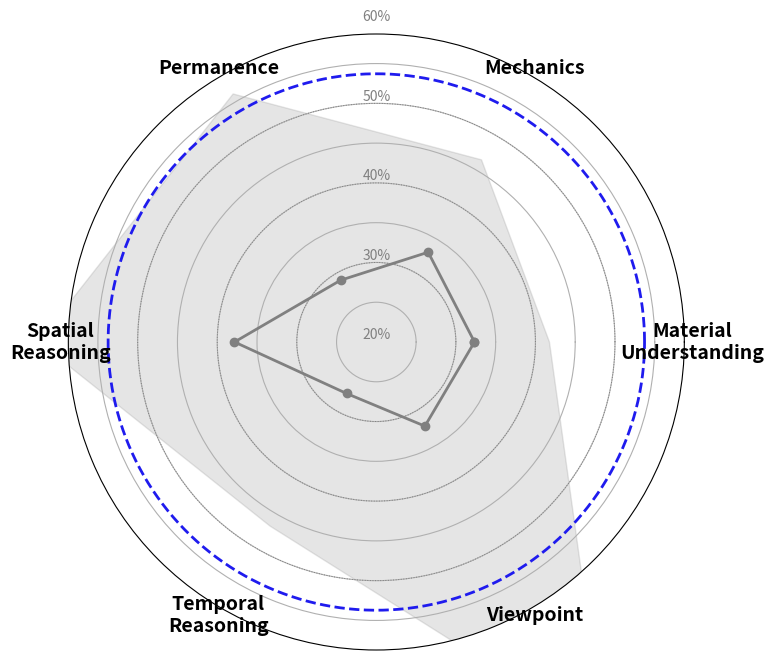

Write the Python code that produced this figure.
import matplotlib.pyplot as plt
import numpy as np

# Example data (replace with your full arrays)
data = {
    'material_understanding': {'label': 'Material Understanding', 'color': '##2BAE27', 'accuracy': [34.61072401325676, 32.01069628379447, 31.41617447676527, 36.07963422958851, 31.183958614995767, 39.667366994217815, 36.281416465449, 36.809922011508334, 33.99698148125056, 33.277072100804595, 39.89891484710675, 29.544172455953163, 41.76115601023119, 34.30526018857911, 40.82409667746204, 35.70246882177501, 27.01478870785531, 27.621186003793365, 33.36359239988398, 34.45664784672893, 34.65977190082765, 32.351104788010865, 10.52617667512519, 34.63890109261233, 33.50293655431673, 34.54604719630827, 35.5007266494597, 32.68518362899012, 30.00787060701764, 29.96892917508767, 35.23319690794044, 32.63623707181098, 21.55849199361213, 26.53233033722471, 33.823877428563186, 31.24798129345833, 35.33641962206091, 27.20514053593997, 27.7563607784626, 34.1477198765128, 31.059876146574737, 31.8658554575935, 31.255641062686088, 18.633268959844322, 32.097627923607504, 31.33770050559472, 32.034700158004526, 35.16244767499073, 32.718439794747454, 33.78540121269313, 33.885854687237625, 36.719553914876556, 35.661100165265466, 26.43803828613734]},
    'mechanics': {'label': 'Mechanics', 'color': '##FF5733', 'accuracy': [36.089030206677265, 38.15580286168522, 28.976205120479797, 34.816021584594395, 32.9880420072895, 45.6026783154657, 30.077036945830788, 33.99451643404015, 35.11307023384906, 23.677045823606925, 45.871421995217105, 31.680444329410236, 46.440873912376716, 32.879407910512825, 46.00781015558534, 33.796520123127415, 24.491671522514544, 25.20462970511325, 34.92385940706922, 29.918103662569727, 32.416928705474504, 30.370888273026807, 8.267090620031796, 32.909379968203496, 36.56597774244833, 35.13513513513514, 41.49443561208267, 26.71083473580007, 36.40224366510057, 29.72972972972973, 42.60731319554849, 26.073131955484897, 37.51987281399046, 28.7758346581876, 30.206677265500794, 27.503974562798092, 27.186009538950714, 26.391096979332275, 29.093799682034977, 36.72496025437202, 34.02225755166932, 36.87942805576621, 35.843506642377164, 32.11446740858506, 32.591414944356124, 30.245443491322277, 36.51367695894132, 36.08679236414636, 34.81717011128776, 36.88394276629571, 34.498605329836046, 30.022057854171763, 31.163138497044717, 29.29128974599182]},
    'persistence': {'label': 'Permanence', 'color': '##F43FC7', 'accuracy': [15.556768558951966, 39.57423580786026, 17.521834061135372, 39.737991266375545, 30.567685589519655, 22.6528384279476, 25.382096069868997, 37.609170305676855, 51.582969432314414, 27.074235807860262, 56.004366812227076, 37.22707423580786, 46.2882096069869, 31.331877729257645, 21.61572052401747, 25.54585152838428, 26.63755458515284, 25.873362445414845, 24.344978165938862, 22.925764192139738, 25.600436681222707, 23.744541484716155, 22.762008733624455, 23.253275109170303, 15.556768558951966, 29.912663755458514, 28.002183406113538, 23.96288209606987, 27.3471615720524, 27.510917030567686, 25.382096069868997]},
    'spatial_reasoning': {'label': 'Spatial Reasoning', 'color': '##3498DB', 'accuracy': [40.97983992441463, 60.61435950119642, 27.059499390286817, 52.51091576036077, 35.29808806456729, 62.447980339492005, 35.2280978326153, 50.194309022389994, 48.730224504807104, 38.44688072648682, 57.857845450283605, 34.29601951806183, 54.90296402050663, 48.98949601909273, 55.959976829143436, 48.265934520577275, 31.66686308937877, 32.25634563894077, 40.45571282301879, 37.54350805062648, 35.56349663886122, 36.59796651112363, 19.373053990847577, 44.41980889560119, 32.13253856392458, 36.368819824003396, 33.349697571414595, 41.88832857136926, 50.93609597485473, 30.753394447919515, 36.30151458057865, 30.91167403331974, 28.111224651953552, 28.29860682852255, 30.608192536836004, 27.628839443443365, 27.382261150412372, 27.044085873077886, 25.6506901911609, 37.272302473844924, 34.7510113935634, 38.3908142838944, 42.822744797850525, 29.223148062179657, 33.52570447907758, 27.605581131258646, 33.55145003320262, 44.11839447553302, 44.19966022218065, 36.671540395069805, 39.73936510688259, 29.590745850850045, 28.59986529248734, 25.669290424694015]},
    'temporal': {'label': 'Temporal Reasoning', 'color': '##0DA792', 'accuracy': [30.090452193814095, 36.927100405951364, 17.626594068975912, 34.33721458479518, 19.808539702516626, 27.24008857840581, 27.41945244359113, 23.65684393531968, 46.7209773421133, 19.787696530959938, 36.57244166347909, 33.790556099491326, 38.70790735383803, 32.370805907668924, 20.399221569956786, 20.7334281641364, 39.73823458564515, 26.38309249595724, 29.89191970172486, 15.998979777104328, 26.421388332736885, 38.368176552327505, 23.370433715557198, 35.13512622444317, 17.573312422917123, 30.345907611535452, 27.330403035519545, 19.437672807453037, 17.06345048749057, 14.330315717931821, 24.130563364026656]},
    'view_point': {'label': 'Viewpoint', 'color': '##EEAC32', 'accuracy': [29.262926233429237, 22.546739387347614, 23.892463834774407, 34.29122500805225, 16.935303169637734, 69.44966071999103, 24.127896090379245, 46.10208209100936, 43.297658672372634, 32.62115418852625, 71.48119140015086, 42.731321823916296, 73.14922398669646, 62.347050649970946, 77.30777793640023, 66.15533925269752, 29.78043083864958, 30.32887897405958, 25.185449401643076, 21.693195115156662, 21.221451950496093, 22.954300924451054, 12.883471908873437, 55.9910648495199, 22.0120586550044, 33.62985934416033, 23.56246219793879, 24.308632240995532, 35.19655168127922, 20.25436291219349, 27.038101052194598, 12.9734822446386, 20.821539067090725, 18.07900097293583, 28.496895497766985, 18.190972147964384, 12.408150770150598, 20.171435616857888, 25.005073449757894, 37.17089177174401, 21.147621626005467, 25.097001662943512, 29.965551287716536, 33.75448405469364, 27.079641657984865, 23.161975600409914, 27.35635153090884, 39.66830869840184, 30.587958782664614, 45.806642173384404, 29.40202225346529, 22.74527572023776, 24.34020908445618, 24.30964629445136]},
    'commonsense': {'label': 'Common Sense', 'color': '#1F1BEE', 'accuracy': [59.4, 61.9, 48.4, 66.4, 54.1, 69.7, 60.6, 71.0, 64.1, 54.9, 71.0, 59.9, 73.3, 65.1, 68.3, 68.1, 49.4, 38.5, 42.9, 58.8, 65.2, 46.1, 57.4, 52.0, 53.6, 53.0, 45.2, 55.9, 52.9, 39.7, 46.2, 31.1, 39.3, 36.9, 48.4, 47.5, 45.8, 44.8, 49.5, 42.1, 44.0]},
}

# Extract keys except commonsense
keys = [k for k in data if k != 'commonsense']

# Compute mean and min/max for variance
avg_values = [np.mean(data[k]['accuracy']) for k in keys]
min_values = [np.min(data[k]['accuracy']) for k in keys]
max_values = [np.max(data[k]['accuracy']) for k in keys]

# Compute commonsense average
commonsense_avg = np.mean(data['commonsense']['accuracy'])

# Radar chart setup
num_vars = len(keys)
angles = np.linspace(0, 2*np.pi, num_vars, endpoint=False).tolist()
angles += angles[:1]  # close loop

# Close the values
avg_values += avg_values[:1]
min_values += min_values[:1]
max_values += max_values[:1]

# Radial limits
radial_min = 20
radial_max = commonsense_avg + 5

# Create figure
fig, ax = plt.subplots(figsize=(8,8), subplot_kw=dict(polar=True))

# Plot variance as gray shaded area
ax.fill_between(angles, min_values, max_values, color='gray', alpha=0.2, zorder=1)

# Plot average line with markers
ax.plot(angles, avg_values, color='gray', linewidth=2, marker='o', zorder=2)

# Draw dashed circle for commonsense
theta = np.linspace(0, 2*np.pi, 200)
r = np.full_like(theta, commonsense_avg)
ax.plot(theta, r, linestyle='--', color=data['commonsense']['color'], linewidth=2, zorder=3)

# Split labels on spaces for line breaks
for i, angle in enumerate(angles[:-1]):
    label = "\n".join(data[keys[i]]['label'].split(" "))
    ax.text(
        angle,
        radial_max + 1,
        label,
        color='black',
        fontsize=14,
        fontweight='bold',
        ha='center',
        va='center'
    )

# Radial limits
ax.set_ylim(radial_min, radial_max)

# Gray percentage rings
for perc in [20,30,40,50,60]:
    ax.plot(np.linspace(0, 2*np.pi, 200), np.full(200, perc), color='gray', linestyle=':', linewidth=0.7)
    ax.text(np.pi/2, perc, f"{perc}%", color='gray', fontsize=10, ha='center', va='bottom')

# Remove ticks
ax.set_xticks([])
ax.set_yticklabels([])

# Save tightly cropped
plt.savefig("star_plot_avg_variance.png", bbox_inches='tight', pad_inches=0, dpi=300)
plt.close()
